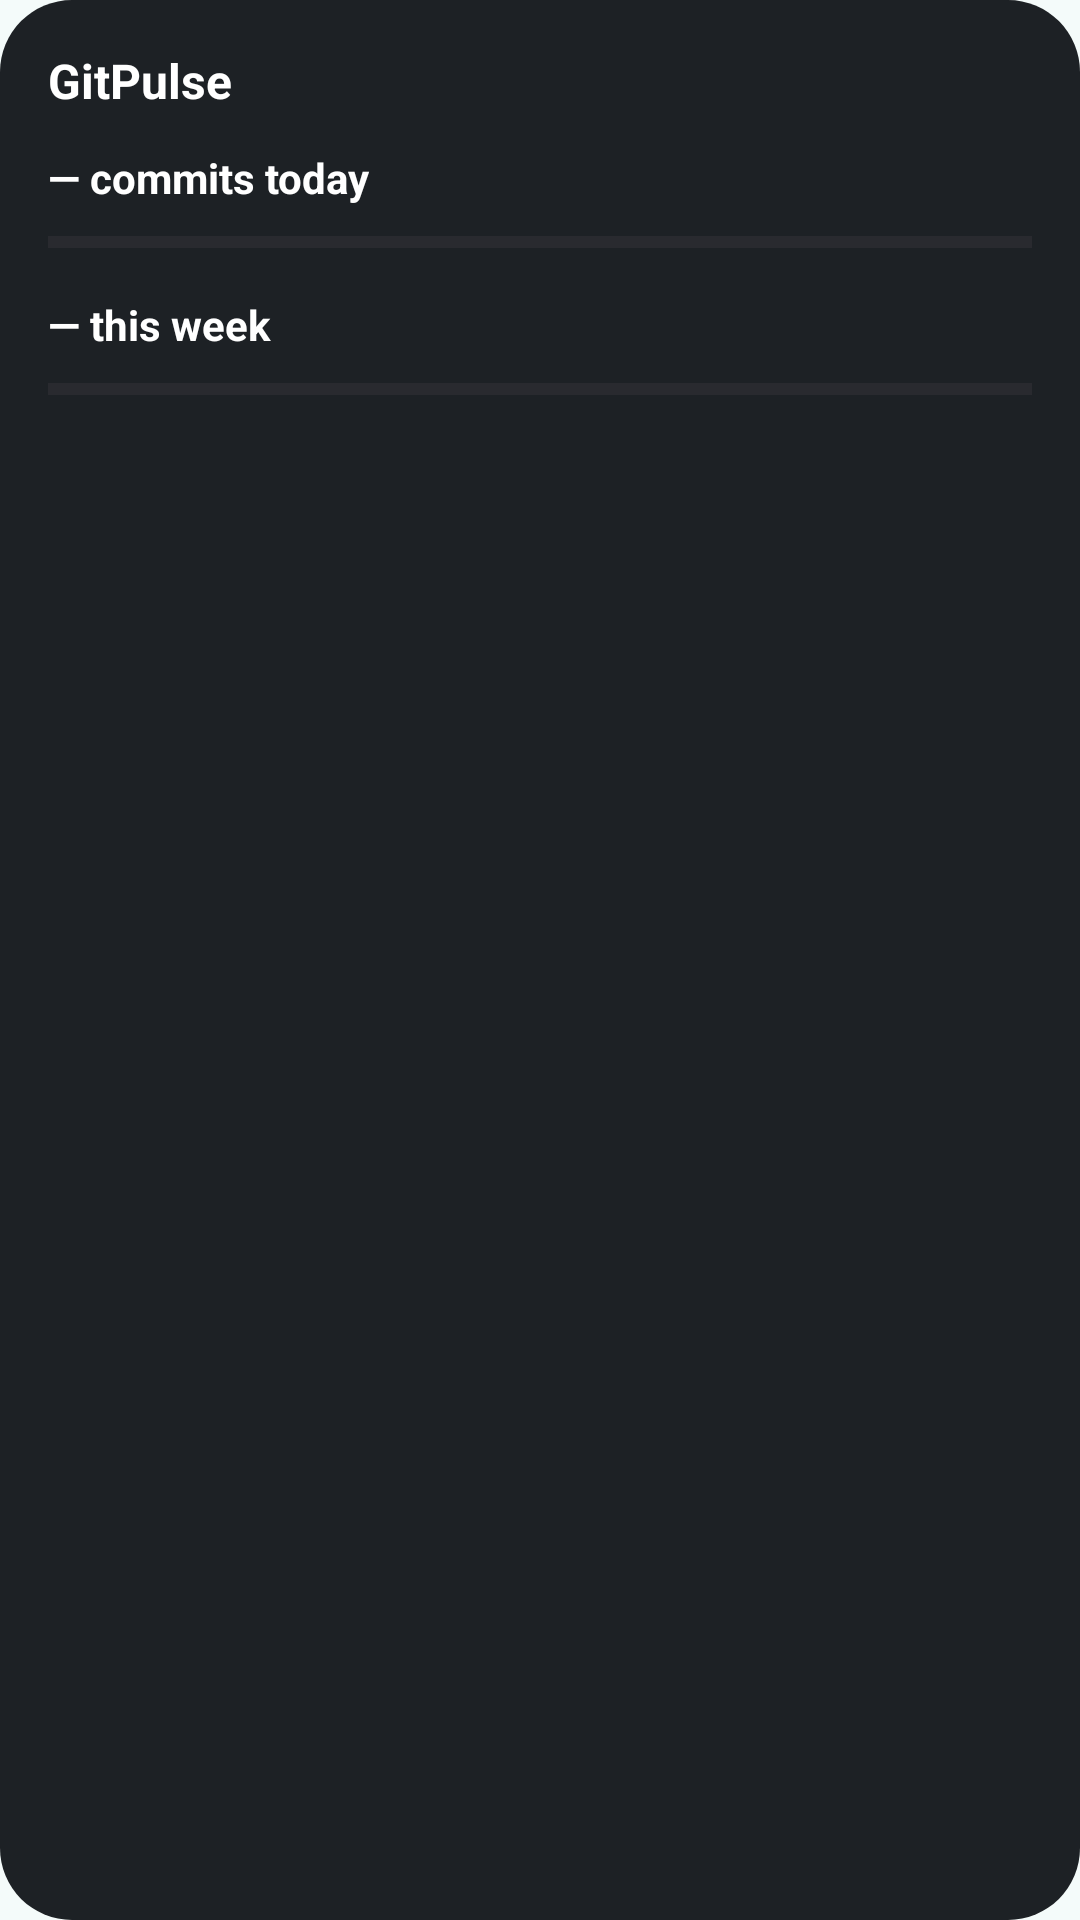

Android layout source for this screen:
<!-- AndroidManifest.xml: application theme Theme.GitPulse -->
<!-- res/layout/widget_gitpulse.xml -->
<?xml version="1.0" encoding="utf-8"?>
<LinearLayout xmlns:android="http://schemas.android.com/apk/res/android"
    android:id="@+id/wRoot"
    android:layout_width="match_parent"
    android:layout_height="match_parent"
    android:background="@drawable/bg_widget"
    android:orientation="vertical"
    android:padding="16dp">

    <LinearLayout
        android:layout_width="match_parent"
        android:layout_height="wrap_content"
        android:gravity="center_vertical"
        android:orientation="horizontal">

        <TextView
            android:layout_width="0dp"
            android:layout_height="wrap_content"
            android:layout_weight="1"
            android:text="GitPulse"
            android:textColor="#FFFFFF"
            android:textSize="16sp"
            android:textStyle="bold" />

        <TextView
            android:id="@+id/wUpdated"
            android:layout_width="wrap_content"
            android:layout_height="wrap_content"
            android:text=""
            android:textColor="#9AA4AB"
            android:textSize="11sp" />
    </LinearLayout>

    <TextView
        android:id="@+id/wToday"
        android:layout_width="match_parent"
        android:layout_height="wrap_content"
        android:layout_marginTop="12dp"
        android:text="— commits today"
        android:textColor="#FFFFFF"
        android:textSize="14sp"
        android:textStyle="bold" />

    <ProgressBar
        android:id="@+id/wTodayBar"
        style="?android:attr/progressBarStyleHorizontal"
        android:layout_width="match_parent"
        android:layout_height="wrap_content"
        android:layout_marginTop="4dp"
        android:max="100"
        android:progress="0"
        android:progressTint="#4DD9C4" />

    <TextView
        android:id="@+id/wWeek"
        android:layout_width="match_parent"
        android:layout_height="wrap_content"
        android:layout_marginTop="10dp"
        android:text="— this week"
        android:textColor="#FFFFFF"
        android:textSize="14sp"
        android:textStyle="bold" />

    <ProgressBar
        android:id="@+id/wWeekBar"
        style="?android:attr/progressBarStyleHorizontal"
        android:layout_width="match_parent"
        android:layout_height="wrap_content"
        android:layout_marginTop="4dp"
        android:max="100"
        android:progress="0"
        android:progressTint="#4DD9C4" />

    <TextView
        android:id="@+id/wTasks"
        android:layout_width="match_parent"
        android:layout_height="wrap_content"
        android:layout_marginTop="12dp"
        android:text=""
        android:textColor="#4DD9C4"
        android:textSize="12sp" />
</LinearLayout>
<!-- resources referenced by this layout -->
<resources>
  <!-- drawable bg_widget (drawable) -->
  <?xml version="1.0" encoding="utf-8"?>
  <shape xmlns:android="http://schemas.android.com/apk/res/android">
      <solid android:color="#F0101418" />
      <corners android:radius="24dp" />
  </shape>
  <color name="md_primary">#006A6A</color>
  <color name="md_on_primary">#FFFFFF</color>
  <color name="md_primary_container">#9CF1F0</color>
  <color name="md_on_primary_container">#002020</color>
  <color name="md_secondary">#4A6363</color>
  <color name="md_on_secondary">#FFFFFF</color>
  <color name="md_secondary_container">#CCE8E7</color>
  <color name="md_on_secondary_container">#051F1F</color>
  <color name="md_tertiary">#7A5700</color>
  <color name="md_on_tertiary">#FFFFFF</color>
  <color name="md_tertiary_container">#FFDF9B</color>
  <color name="md_on_tertiary_container">#261A00</color>
  <color name="md_error">#BA1A1A</color>
  <color name="md_on_error">#FFFFFF</color>
  <color name="md_error_container">#FFDAD6</color>
  <color name="md_on_error_container">#410002</color>
  <color name="md_background">#F4FBFA</color>
  <color name="md_on_background">#161D1D</color>
  <color name="md_surface">#F4FBFA</color>
  <color name="md_on_surface">#161D1D</color>
  <color name="md_surface_variant">#DAE4E4</color>
  <color name="md_on_surface_variant">#3F4949</color>
  <color name="md_outline">#6F7979</color>
  <color name="md_outline_variant">#BEC8C8</color>
  <style name="ShapeAppearance.GitPulse.Small" parent="ShapeAppearance.Material3.SmallComponent">
          <item name="cornerSize">16dp</item>
      </style>
  <style name="ShapeAppearance.GitPulse.Medium" parent="ShapeAppearance.Material3.MediumComponent">
          <item name="cornerSize">28dp</item>
      </style>
  <style name="ShapeAppearance.GitPulse.Large" parent="ShapeAppearance.Material3.LargeComponent">
          <item name="cornerSize">32dp</item>
      </style>
  <style name="TextAppearance.GitPulse.HeadlineSmall" parent="TextAppearance.Material3.HeadlineSmall">
          <item name="android:textSize">30sp</item>
          <item name="android:textStyle">bold</item>
      </style>
  <style name="TextAppearance.GitPulse.TitleLarge" parent="TextAppearance.Material3.TitleLarge">
          <item name="android:textSize">22sp</item>
          <item name="android:textStyle">bold</item>
      </style>
  <style name="TextAppearance.GitPulse.TitleMedium" parent="TextAppearance.Material3.TitleMedium">
          <item name="android:textSize">17sp</item>
          <item name="android:fontFamily">sans-serif-medium</item>
      </style>
  <style name="Widget.GitPulse.Button" parent="Widget.Material3.Button">
          <item name="shapeAppearance">@style/ShapeAppearance.GitPulse.Pill</item>
          <item name="android:minHeight">52dp</item>
          <item name="android:textSize">16sp</item>
          <item name="android:textStyle">bold</item>
      </style>
  <style name="ShapeAppearance.GitPulse.Pill" parent="ShapeAppearance.Material3.SmallComponent">
          <item name="cornerSize">50%</item>
      </style>
</resources>
